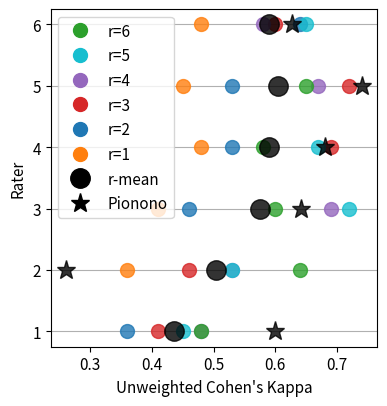

The script that saved this image:
"""
This is a script to plot the agreement of the raters in terms of Cohens Kappa.
"""

import numpy as np
import matplotlib
import matplotlib.pyplot as plt
import matplotlib.lines as mlines

matplotlib.rcParams.update({'font.size': 11})
# r1_ag = [0.36, 0.41, 0.48, 0.45, 0.48, 0.592, 0.6]
# r2_ag = [0.36, 0.46, 0.53, 0.53, 0.64, 0.369, 0.26]
# r3_ag = [0.41, 0.46, 0.69, 0.72, 0.60, 0.666, 0.642]
# r4_ag = [0.48, 0.53, 0.69, 0.72, 0.60, 0.673, 0.681]
# r5_ag = [0.45, 0.53, 0.72, 0.67, 0.58, 0.724, 0.741]
# r6_ag = [0.48, 0.64, 0.60, 0.58, 0.65, 0.629, 0.627]


# In each row: agreement to each other rater, 0.0 (later filled with mean), Pionono agreement
r1_ag = [0.36, 0.41, 0.48, 0.45, 0.48, 0.0,  0.6]
r2_ag = [0.36, 0.46, 0.53, 0.53, 0.64, 0.0, 0.26]
r3_ag = [0.41, 0.46, 0.69, 0.72, 0.60, 0.0, 0.642]
r4_ag = [0.48, 0.53, 0.69, 0.67, 0.58, 0.0,  0.681]
r5_ag = [0.45, 0.53, 0.72, 0.67, 0.65, 0.0, 0.741]
r6_ag = [0.48, 0.64, 0.60, 0.58, 0.65, 0.0, 0.627]

all_r = np.array([r1_ag, r2_ag, r3_ag, r4_ag, r5_ag, r6_ag])

fig, ax = plt.subplots(figsize=(4, 4.2))

labels = ['r=1', 'r=2', 'r=3', 'r=4', 'r=5', 'r=6', 'r-mean', 'Pionono']
colors = ['tab:orange', 'tab:blue', 'tab:red', 'tab:purple', 'tab:cyan', 'tab:green', 'k', 'k']
markers = ['o', 'o', 'o', 'o', 'o', 'o', 'o', '*']
markersizes = [10,10,10,10,10,10,14,14]
indices = range(8)

for i in range(all_r.shape[0]):
    x = all_r[i]
    x[5] = np.mean(x[0:5])
    label_indices = [y for k, y in enumerate(indices) if k!=i]

    for j in range(x.shape[0]):
        idx = label_indices[j]

        ax.plot(x[j], i + 1, color=colors[idx], marker=markers[idx], markersize=markersizes[idx],
                linestyle='None', alpha=0.8)


legend_list = []
for i in [5,4,3,2,1,0]:
    legend_list.append(mlines.Line2D([], [], color=colors[i], marker=markers[i], linestyle='None',
                          markersize=markersizes[i], label=labels[i]))

for i in [6,7]:
    legend_list.append(mlines.Line2D([], [], color=colors[i], marker=markers[i], linestyle='None',
                          markersize=markersizes[i], label=labels[i]))

plt.legend(handles=legend_list)
plt.ylabel('Rater')
plt.xlabel("Unweighted Cohen\'s Kappa")
ax.grid(axis='y')
plt.tight_layout()
# ax.legend(numpoints=1)
# plt.legend()
plt.savefig("agreement_plot.png")

